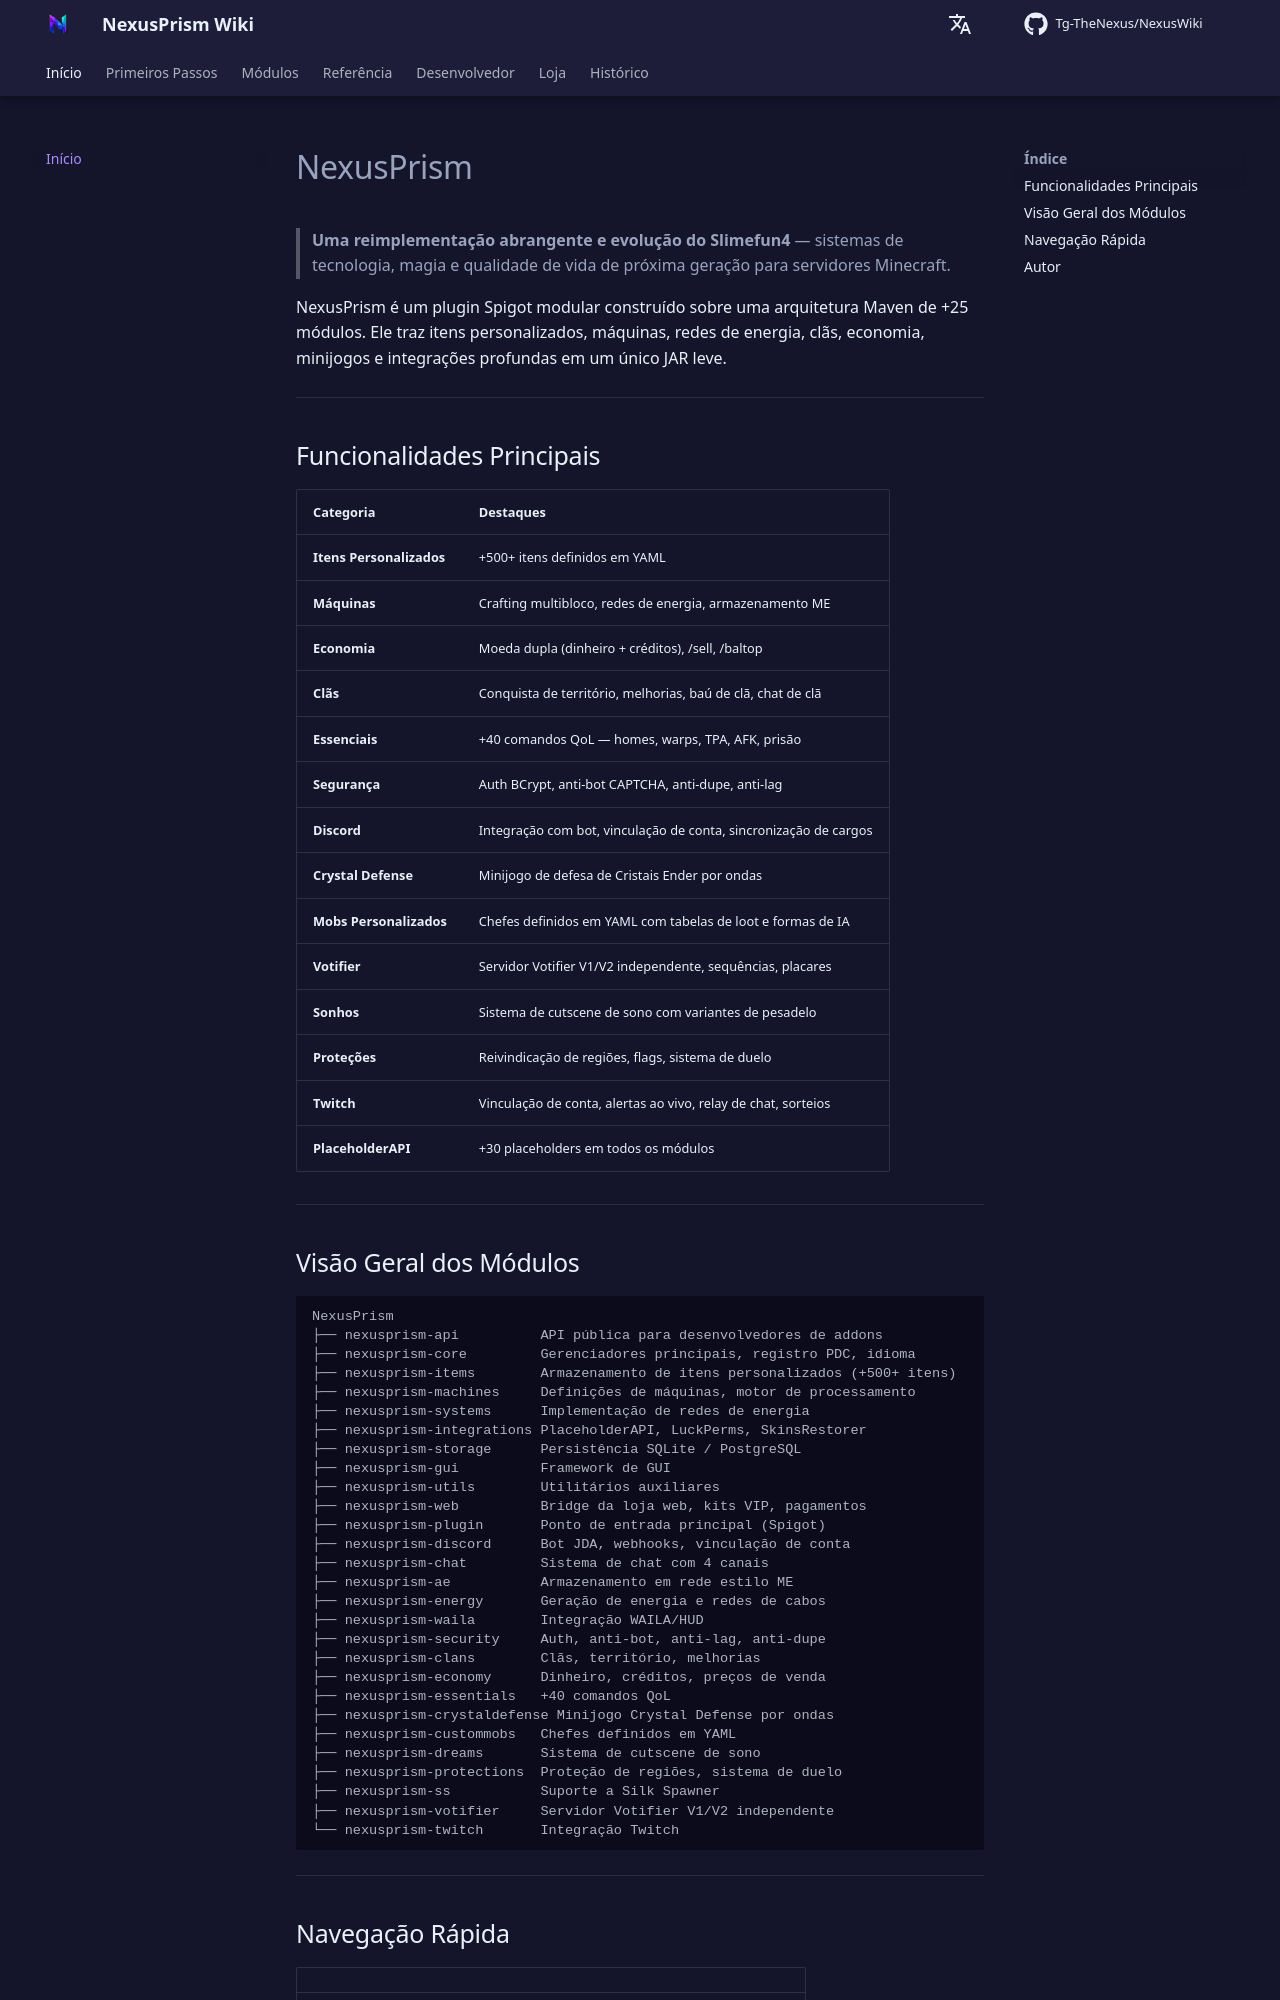

repository: Tg-TheNexus/NexusWiki · page: index.html · generator: mkdocs

# NexusPrism

> **Uma reimplementação abrangente e evolução do Slimefun4** — sistemas de tecnologia, magia e qualidade de vida de próxima geração para servidores Minecraft.

NexusPrism é um plugin Spigot modular construído sobre uma arquitetura Maven de +25 módulos. Ele traz itens personalizados, máquinas, redes de energia, clãs, economia, minijogos e integrações profundas em um único JAR leve.

---

## Funcionalidades Principais

| Categoria | Destaques |
| --- | --- |
| **Itens Personalizados** | +500+ itens definidos em YAML |
| **Máquinas** | Crafting multibloco, redes de energia, armazenamento ME |
| **Economia** | Moeda dupla (dinheiro + créditos), /sell, /baltop |
| **Clãs** | Conquista de território, melhorias, baú de clã, chat de clã |
| **Essenciais** | +40 comandos QoL — homes, warps, TPA, AFK, prisão |
| **Segurança** | Auth BCrypt, anti-bot CAPTCHA, anti-dupe, anti-lag |
| **Discord** | Integração com bot, vinculação de conta, sincronização de cargos |
| **Crystal Defense** | Minijogo de defesa de Cristais Ender por ondas |
| **Mobs Personalizados** | Chefes definidos em YAML com tabelas de loot e formas de IA |
| **Votifier** | Servidor Votifier V1/V2 independente, sequências, placares |
| **Sonhos** | Sistema de cutscene de sono com variantes de pesadelo |
| **Proteções** | Reivindicação de regiões, flags, sistema de duelo |
| **Twitch** | Vinculação de conta, alertas ao vivo, relay de chat, sorteios |
| **PlaceholderAPI** | +30 placeholders em todos os módulos |

---
